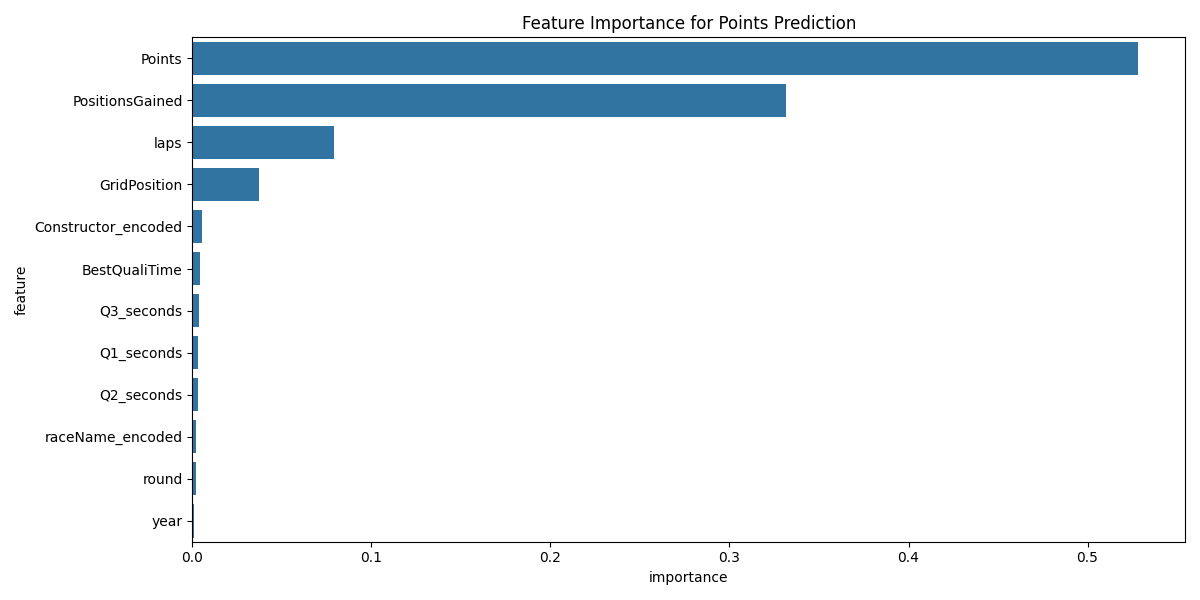

Source data for this figure (header and first rows):
feature, importance
Points, 0.528
PositionsGained, 0.3315
laps, 0.07895
GridPosition, 0.037
Constructor_encoded, 0.005368
BestQualiTime, 0.004155
Q3_seconds, 0.003819
Q1_seconds, 0.003023
Q2_seconds, 0.002942
raceName_encoded, 0.002246
round, 0.001897
year, 0.001114
